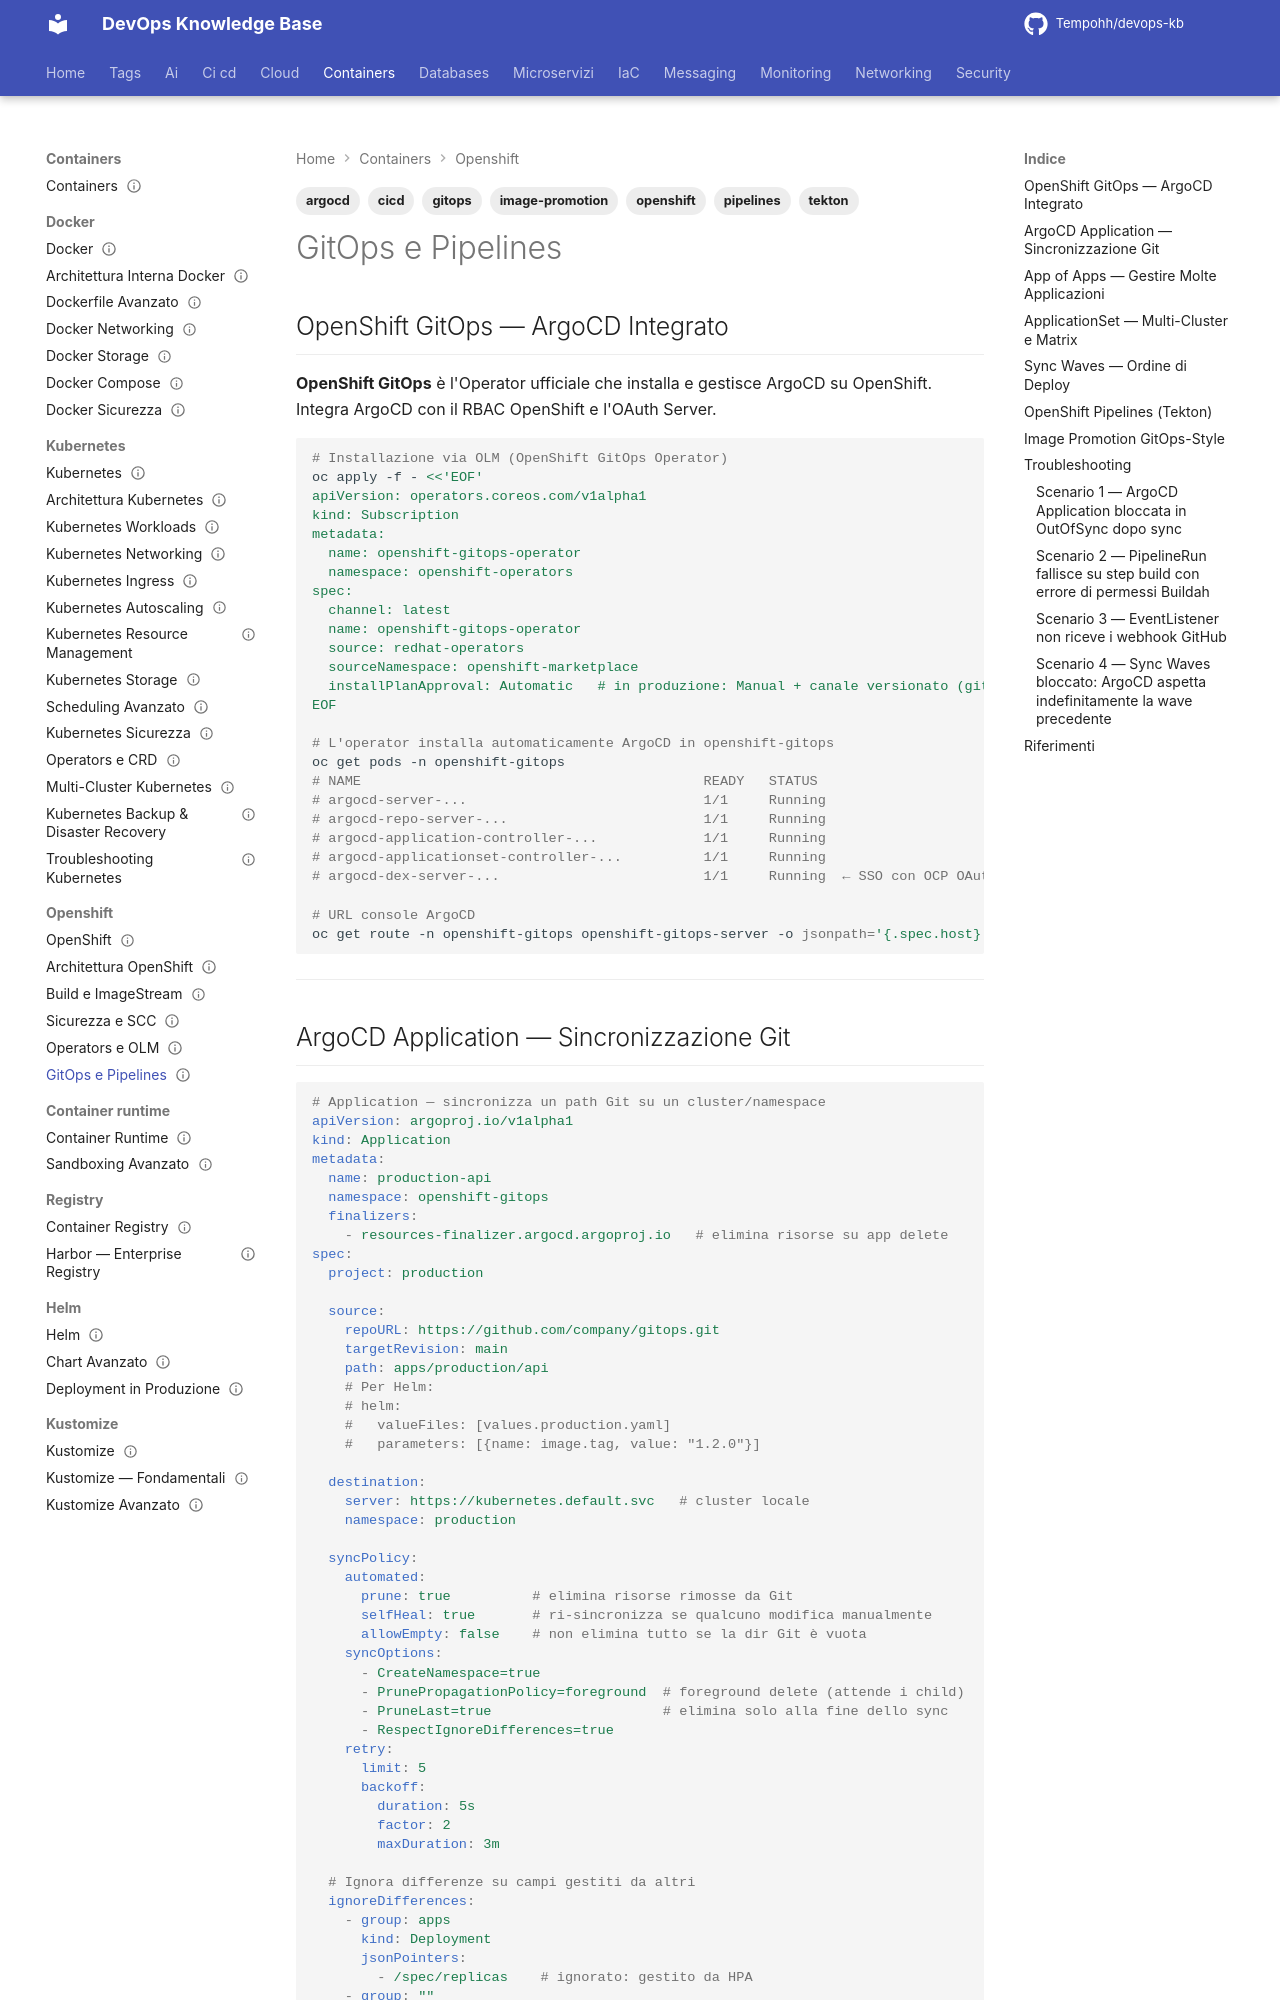

repository: Tempohh/devops-kb · page: containers/openshift/gitops-pipelines/index.html · generator: mkdocs

---
title: "GitOps e Pipelines"
slug: gitops-pipelines
category: containers
tags: [openshift, gitops, argocd, tekton, pipelines, cicd, image-promotion]
search_keywords: [openshift gitops ArgoCD, openshift pipelines tekton, ArgoCD ApplicationSet, tekton pipeline, openshift eventlistener, gitops app of apps, sync waves ArgoCD, openshift CI/CD, tekton task, argocd sync policy, gitops multi-cluster, openshift pipeline triggers]
parent: containers/openshift/_index
related: [containers/openshift/build-imagestream, containers/helm/deployment-produzione]
official_docs: https://docs.openshift.com/gitops/latest/
status: reviewed
difficulty: advanced
last_updated: 2026-10-04
last_verified: 2026-10-04
---

# GitOps e Pipelines

## OpenShift GitOps — ArgoCD Integrato

**OpenShift GitOps** è l'Operator ufficiale che installa e gestisce ArgoCD su OpenShift. Integra ArgoCD con il RBAC OpenShift e l'OAuth Server.

```bash
# Installazione via OLM (OpenShift GitOps Operator)
oc apply -f - <<'EOF'
apiVersion: operators.coreos.com/v1alpha1
kind: Subscription
metadata:
  name: openshift-gitops-operator
  namespace: openshift-operators
spec:
  channel: latest
  name: openshift-gitops-operator
  source: redhat-operators
  sourceNamespace: openshift-marketplace
  installPlanApproval: Automatic   # in produzione: Manual + canale versionato (gitops-1.x) invece di latest
EOF

# L'operator installa automaticamente ArgoCD in openshift-gitops
oc get pods -n openshift-gitops
# NAME                                          READY   STATUS
# argocd-server-...                             1/1     Running
# argocd-repo-server-...                        1/1     Running
# argocd-application-controller-...             1/1     Running
# argocd-applicationset-controller-...          1/1     Running
# argocd-dex-server-...                         1/1     Running  ← SSO con OCP OAuth

# URL console ArgoCD
oc get route -n openshift-gitops openshift-gitops-server -o jsonpath='{.spec.host}'
```

---
